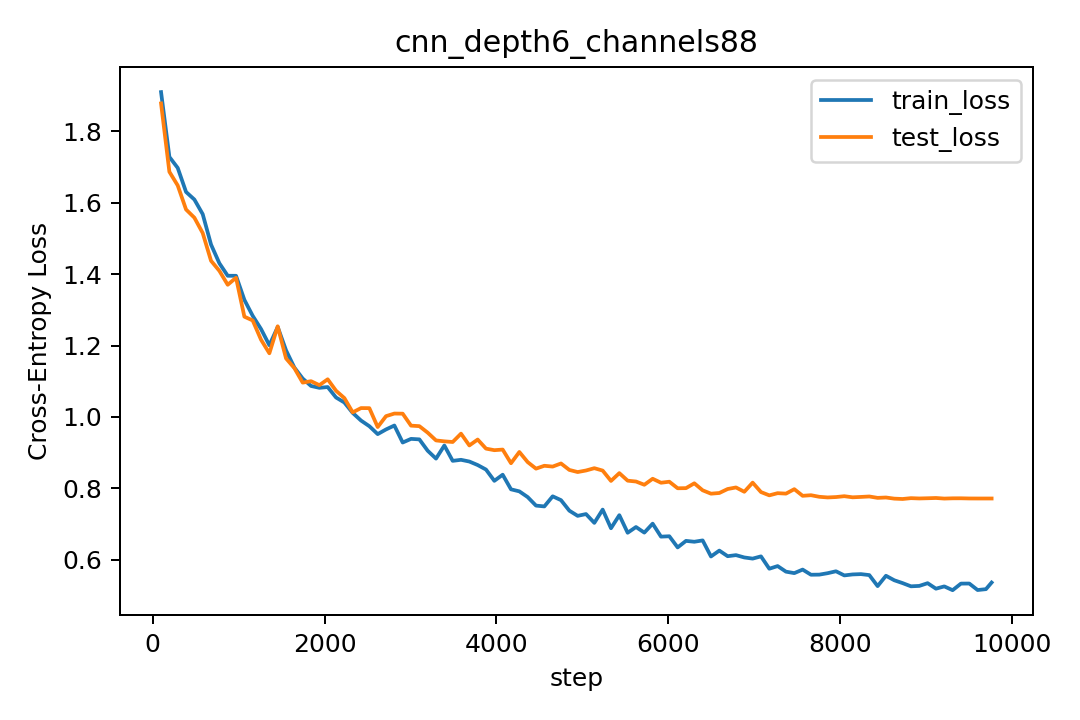

Values plotted in this chart, from the file beside it:
step, lr, train_loss, train_acc, test_loss, test_acc
97, 0.000291, 1.91, 0.3055, 1.878, 0.3254
194, 0.000582, 1.729, 0.3745, 1.687, 0.4006
291, 0.000873, 1.698, 0.3792, 1.649, 0.4086
388, 0.001164, 1.63, 0.4123, 1.581, 0.4275
485, 0.001455, 1.609, 0.4234, 1.558, 0.451
582, 0.001746, 1.568, 0.4258, 1.515, 0.4513
679, 0.002037, 1.483, 0.463, 1.438, 0.4793
776, 0.002328, 1.431, 0.4895, 1.409, 0.4922
873, 0.002619, 1.396, 0.4895, 1.37, 0.5031
970, 0.00291, 1.395, 0.5067, 1.39, 0.5073
1067, 0.003, 1.328, 0.5208, 1.281, 0.5375
1164, 0.002997, 1.283, 0.5347, 1.27, 0.5389
1261, 0.002993, 1.246, 0.5448, 1.216, 0.5659
1358, 0.002988, 1.201, 0.5763, 1.178, 0.5796
1455, 0.00298, 1.252, 0.5505, 1.254, 0.5517
1552, 0.002971, 1.187, 0.5839, 1.164, 0.5842
1649, 0.00296, 1.138, 0.595, 1.137, 0.5948
1746, 0.002947, 1.108, 0.6023, 1.096, 0.6107
1843, 0.002932, 1.087, 0.6139, 1.1, 0.6113
1940, 0.002916, 1.082, 0.6197, 1.089, 0.6105
2037, 0.002898, 1.084, 0.615, 1.105, 0.6004
2134, 0.002878, 1.054, 0.6256, 1.073, 0.6208
2231, 0.002857, 1.04, 0.6348, 1.053, 0.6299
2328, 0.002834, 1.011, 0.647, 1.013, 0.6449
2425, 0.002809, 0.9899, 0.6502, 1.025, 0.6353
2522, 0.002783, 0.974, 0.6509, 1.025, 0.6355
2619, 0.002755, 0.9518, 0.6658, 0.9716, 0.6586
2716, 0.002725, 0.965, 0.6581, 1.002, 0.649
2813, 0.002695, 0.9759, 0.6577, 1.009, 0.6444
2910, 0.002662, 0.9283, 0.6633, 1.009, 0.6445
3007, 0.002629, 0.9385, 0.6666, 0.9756, 0.655
3104, 0.002594, 0.9371, 0.6647, 0.9742, 0.6524
3201, 0.002557, 0.9053, 0.6819, 0.956, 0.6661
3298, 0.00252, 0.8832, 0.6917, 0.9342, 0.672
3395, 0.002481, 0.92, 0.672, 0.9316, 0.6734
3492, 0.002441, 0.877, 0.6848, 0.9298, 0.6769
3589, 0.0024, 0.8799, 0.6852, 0.9532, 0.6664
3686, 0.002358, 0.875, 0.685, 0.9201, 0.6761
3783, 0.002314, 0.8652, 0.7, 0.9366, 0.6741
3880, 0.00227, 0.8525, 0.7025, 0.9112, 0.681
3977, 0.002225, 0.821, 0.7103, 0.9068, 0.6816
4074, 0.002179, 0.8381, 0.7058, 0.9086, 0.6872
4171, 0.002132, 0.7971, 0.7163, 0.8703, 0.6957
4268, 0.002084, 0.7914, 0.7178, 0.9018, 0.6869
4365, 0.002036, 0.7754, 0.7234, 0.8735, 0.6878
4462, 0.001987, 0.7516, 0.7317, 0.8551, 0.7019
4559, 0.001937, 0.7493, 0.7358, 0.8631, 0.698
4656, 0.001887, 0.7776, 0.7264, 0.8609, 0.6979
4753, 0.001836, 0.7668, 0.7223, 0.8696, 0.6999
4850, 0.001785, 0.7374, 0.737, 0.8515, 0.7039
4947, 0.001734, 0.7228, 0.7348, 0.8456, 0.7057
5044, 0.001682, 0.7279, 0.7372, 0.8499, 0.7085
5141, 0.00163, 0.7032, 0.7486, 0.8564, 0.7086
5238, 0.001578, 0.7403, 0.7398, 0.8497, 0.7084
5335, 0.001526, 0.6882, 0.7569, 0.8207, 0.7157
5432, 0.001474, 0.7248, 0.748, 0.8425, 0.7096
5529, 0.001422, 0.6755, 0.7658, 0.8214, 0.7175
5626, 0.00137, 0.6916, 0.7541, 0.819, 0.7169
5723, 0.001318, 0.6758, 0.7584, 0.8099, 0.7241
5820, 0.001267, 0.7009, 0.752, 0.8268, 0.7174
... 41 more rows
